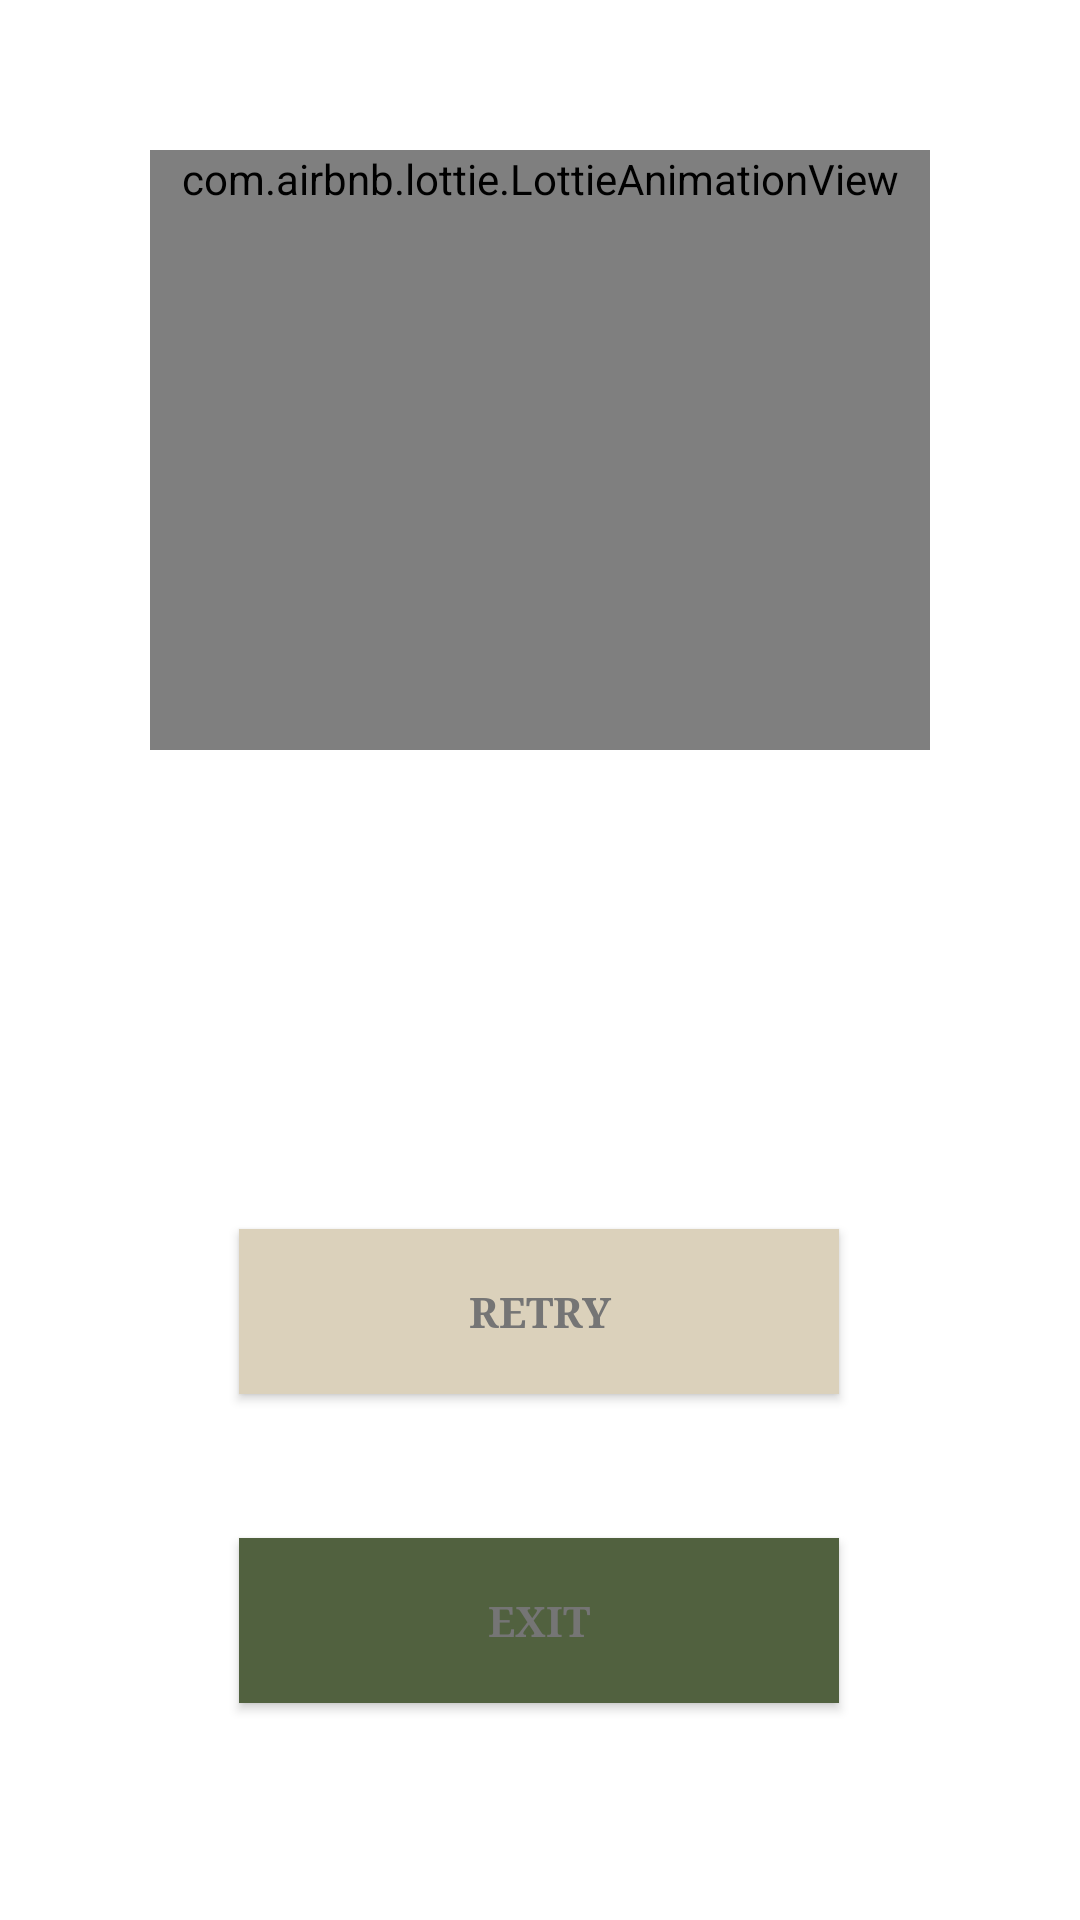

This screen was rendered from an Android layout file. Write that file and the resources it references.
<!-- AndroidManifest.xml: application theme Theme.EthiopianProverbsAndFolkTales -->
<!-- res/layout/custome_dialoge_for_connection_off.xml -->
<?xml version="1.0" encoding="utf-8"?>
<androidx.constraintlayout.widget.ConstraintLayout xmlns:android="http://schemas.android.com/apk/res/android"
    xmlns:tools="http://schemas.android.com/tools"
    android:layout_width="match_parent"
    android:layout_height="match_parent"
    xmlns:app="http://schemas.android.com/apk/res-auto">

    <com.airbnb.lottie.LottieAnimationView
        android:id="@+id/animationView"
        android:layout_width="match_parent"
        android:layout_height="wrap_content"

        android:layout_marginHorizontal="50dp"
        android:layout_marginVertical="50dp"
        android:layout_marginBottom="50dp"

        android:minHeight="200dp"
        app:layout_constraintBottom_toTopOf="@+id/textView2"
        app:layout_constraintEnd_toEndOf="parent"
        app:layout_constraintHorizontal_bias="0.494"
        app:layout_constraintStart_toStartOf="parent"
        app:layout_constraintTop_toTopOf="parent"
        app:lottie_autoPlay="true"
        app:lottie_loop="true"
        app:lottie_rawRes="@raw/nowifi" />

    <TextView
        android:id="@+id/textView2"
        android:layout_width="wrap_content"
        android:layout_height="59dp"
        android:layout_margin="50dp"
        android:layout_marginTop="150dp"
        android:fontFamily="serif"
        android:gravity="center"
        android:padding="50dp"
        android:text=" No Internet Connection"
        android:textAlignment="center"

        android:textSize="26sp"
        android:textStyle="bold"
        android:textColor="@color/black"
        app:layout_constraintEnd_toEndOf="parent"
        app:layout_constraintStart_toStartOf="parent"
        app:layout_constraintTop_toBottomOf="@id/animationView" />

    <Button
        android:id="@+id/retrytheInternetConnection"
        android:layout_width="200dp"
        android:layout_height="55dp"
        android:background="@color/white"
        android:text="Retry"
        android:textColor="#757575"
        android:backgroundTint="@color/whitebutnotwhite"
        android:textStyle="bold"
        android:fontFamily="serif"
        android:layout_marginBottom="15dp"
        app:layout_constraintBottom_toBottomOf="parent"
        app:layout_constraintEnd_toEndOf="parent"
        app:layout_constraintHorizontal_bias="0.497"
        app:layout_constraintStart_toStartOf="parent"
        app:layout_constraintTop_toBottomOf="@+id/textView2"
        app:layout_constraintVertical_bias="0.24" />

    <Button
        android:id="@+id/extiFromTheApp"
        android:layout_width="200dp"
        android:layout_marginTop="15dp"
        android:layout_height="55dp"
        android:layout_marginBottom="28dp"
        android:background="@color/white"
        android:text="Exit"
        android:textColorHint="@color/white"
        android:textStyle="bold"
        android:fontFamily="serif"
        android:textColor="#757575"
        android:backgroundTint="@color/seomthingblackbutNotBlack"
        app:layout_constraintBottom_toBottomOf="parent"
        app:layout_constraintEnd_toEndOf="parent"
        app:layout_constraintHorizontal_bias="0.497"
        app:layout_constraintStart_toStartOf="parent"
        app:layout_constraintTop_toBottomOf="@+id/retrytheInternetConnection"
        app:layout_constraintVertical_bias="0.428" />


</androidx.constraintlayout.widget.ConstraintLayout>
<!-- resources referenced by this layout -->
<resources>
  <color name="black">#FF000000</color>
  <color name="seomthingblackbutNotBlack">#51613f</color>
  <color name="white">#FFFFFFFF</color>
  <color name="whitebutnotwhite">	#dbd1bb</color>
  <style name="Theme.EthiopianProverbsAndFolkTales" parent="Theme.MaterialComponents.DayNight.DarkActionBar">
          
          <item name="colorPrimary">@color/purple_500</item>
          <item name="colorPrimaryVariant">@color/purple_700</item>
          <item name="colorOnPrimary">@color/white</item>
          
          <item name="colorSecondary">@color/teal_200</item>
          <item name="colorSecondaryVariant">@color/teal_700</item>
          <item name="colorOnSecondary">@color/black</item>
          
          <item name="android:statusBarColor" tools:targetApi="l">?attr/colorPrimaryVariant</item>
          
      </style>
  <color name="purple_500">#FF6200EE</color>
  <color name="purple_700">#FF3700B3</color>
  <color name="teal_200">#FF03DAC5</color>
  <color name="teal_700">#FF018786</color>
</resources>
